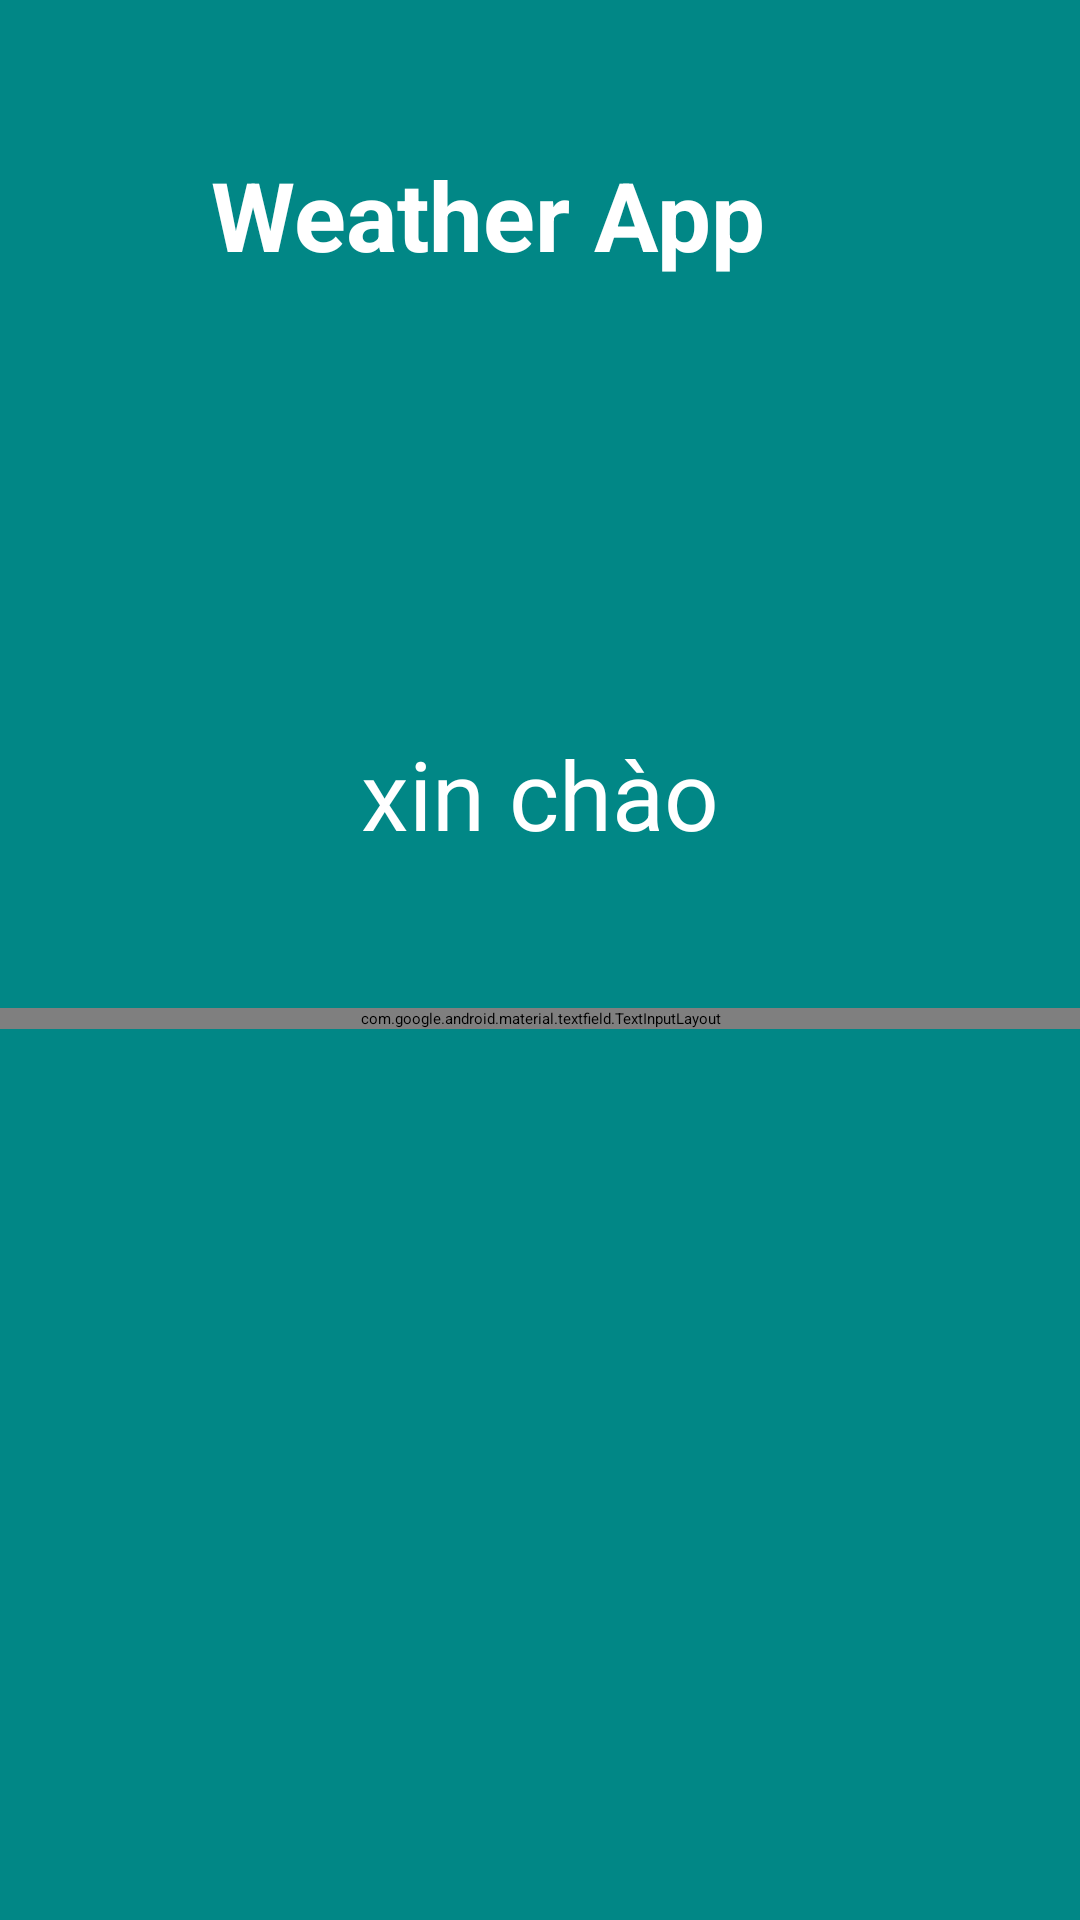

Android layout source for this screen:
<!-- AndroidManifest.xml: application theme Theme.AppWeather -->
<!-- res/layout/activity_input.xml -->
<?xml version="1.0" encoding="utf-8"?>
<androidx.constraintlayout.widget.ConstraintLayout xmlns:android="http://schemas.android.com/apk/res/android"
    xmlns:tools="http://schemas.android.com/tools"
    android:layout_width="match_parent"
    android:layout_height="match_parent"
    xmlns:app="http://schemas.android.com/apk/res-auto"
    android:background="@color/design_default_color_secondary_variant"

    >


    <ScrollView
        android:layout_width="match_parent"
        android:layout_height="match_parent" >

        <LinearLayout
            android:layout_width="match_parent"
            android:layout_height="wrap_content"
            android:orientation="vertical">

            <LinearLayout
                android:layout_width="match_parent"
                android:layout_height="match_parent"
                android:orientation="horizontal">

                <TextView
                    android:id="@+id/textView6"
                    android:layout_width="10dp"
                    android:layout_height="wrap_content"
                    android:layout_weight="0.7"
                    android:text="Weather App"
                    android:textSize="32dp"
                    android:layout_marginTop="50dp"
                    android:gravity="right"
                    android:textColor="@color/white"
                    android:textStyle="bold"
                    android:layout_marginBottom="150dp"
                    />

                <ImageView
                    android:id="@+id/imageView7"
                    android:layout_width="0dp"
                    android:layout_height="45dp"
                    android:layout_weight="0.3"

                    app:srcCompat="@drawable/sunny"
                    android:layout_marginTop="50dp"
                    />

            </LinearLayout>

            <TextView
                android:id="@+id/Text_name"
                android:layout_width="match_parent"
                android:layout_height="wrap_content"
                android:text="xin chào"
                android:textColor="@color/white"
                android:gravity="center"
                android:layout_marginBottom="50dp"
                android:textSize="32sp"
                />

            <LinearLayout
                android:layout_width="match_parent"
                android:layout_height="match_parent"
                android:orientation="vertical">


                <com.google.android.material.textfield.TextInputLayout
                    android:id="@+id/input_layout"
                    android:layout_width="match_parent"
                    android:layout_height="match_parent">

                    <AutoCompleteTextView
                        android:id="@+id/Text_input"
                        android:layout_width="300dp"
                        android:layout_height="wrap_content"
                        android:layout_gravity="center"
                        android:background="@color/design_default_color_secondary"
                        android:drawableRight="@android:drawable/ic_search_category_default"
                        android:ems="10"
                        android:textSize="20dp"
                        android:gravity="center"
                        android:hint="Enter City Name"
                        android:inputType="text"
                    />
                    <Button
                        android:id="@+id/btn_Search"
                        android:layout_width="300dp"
                        android:layout_height="wrap_content"
                        android:layout_gravity="center"
                        android:textSize="20dp"
                        android:text="Search" />

                </com.google.android.material.textfield.TextInputLayout>

            </LinearLayout>
        </LinearLayout>
    </ScrollView>

</androidx.constraintlayout.widget.ConstraintLayout>
<!-- resources referenced by this layout -->
<resources>
  <style name="Theme.AppWeather" parent="Base.Theme.AppWeather">
          
          <item name="android:navigationBarColor">@android:color/transparent</item>
          <item name="android:statusBarColor">@android:color/transparent</item>
          <item name="android:windowLightStatusBar">?attr/isLightTheme</item>
      </style>
  <!-- not gathered from this repository: default colours our renderer supplied (Android Studio template values) -->
  <color name="white">#FFFFFFFF</color>
</resources>
